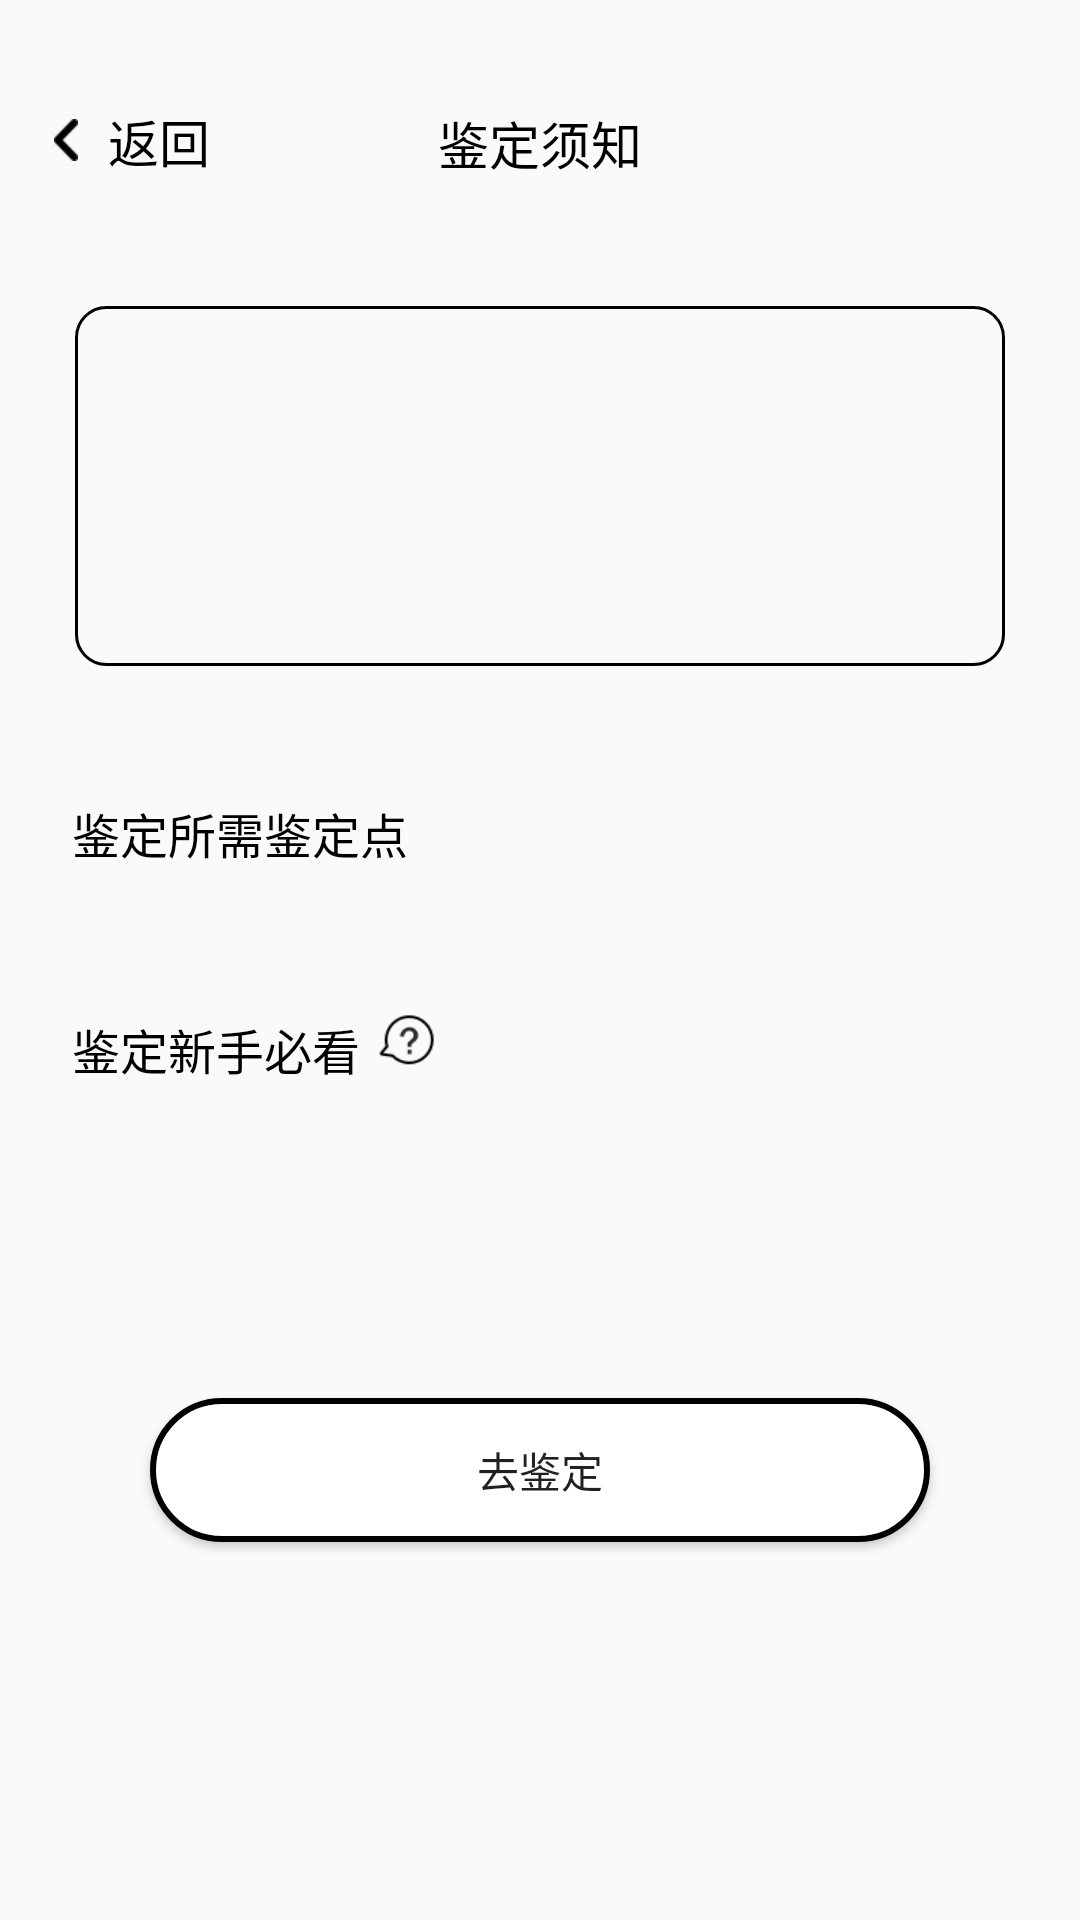

Reconstruct the res/layout file that produces this screen, plus the resources it refers to.
<!-- AndroidManifest.xml: application theme AppTheme -->
<!-- res/layout/activity_appraisal_notice.xml -->
<?xml version="1.0" encoding="utf-8"?>
<LinearLayout xmlns:android="http://schemas.android.com/apk/res/android"
    xmlns:tools="http://schemas.android.com/tools"
    android:layout_width="match_parent"
    android:layout_height="match_parent"
    android:orientation="vertical"
    tools:context=".baoxiaojianapp.activity.AppraisalNoticeActivity">

    <RelativeLayout
        android:layout_width="match_parent"
        android:layout_height="30dp"
        android:layout_marginTop="32dp"
        android:gravity="center_vertical">

        <RelativeLayout
            android:id="@+id/back_layout"
            android:layout_width="wrap_content"
            android:layout_height="wrap_content"
            android:layout_centerVertical="true"
            android:layout_marginLeft="18dp">

            <Button
                android:id="@+id/back_button"
                android:layout_width="8dp"
                android:layout_height="14dp"
                android:layout_centerVertical="true"
                android:background="@drawable/backarrow" />

            <TextView
                android:layout_width="wrap_content"
                android:layout_height="wrap_content"
                android:layout_centerVertical="true"
                android:layout_marginLeft="10dp"
                android:layout_toRightOf="@+id/back_button"
                android:gravity="center_vertical"
                android:text="@string/back"
                android:textColor="@color/black"
                android:textSize="17sp" />
        </RelativeLayout>

        <TextView
            android:layout_width="wrap_content"
            android:layout_height="24dp"
            android:layout_centerInParent="true"
            android:text="@string/appraisalNotice"
            android:textColor="@color/black"
            android:textSize="17sp" />
    </RelativeLayout>

    <RelativeLayout
        android:layout_width="match_parent"
        android:layout_height="120dp"
        android:layout_marginLeft="25dp"
        android:layout_marginTop="40dp"
        android:layout_marginRight="25dp"
        android:background="@drawable/appraisalnotice_background">

        <ImageView
            android:id="@+id/brandImage"
            android:layout_width="119dp"
            android:layout_height="86dp"
            android:layout_marginLeft="26dp"
            android:layout_marginTop="15dp" />

        <TextView
            android:id="@+id/brandName"
            android:layout_width="match_parent"
            android:layout_height="26dp"
            android:layout_marginLeft="30dp"
            android:layout_marginTop="24dp"
            android:layout_marginRight="15dp"
            android:layout_toRightOf="@id/brandImage"
            android:textColor="@color/black"
            android:textSize="19sp"
            android:ellipsize="end"
            android:textStyle="bold"
            android:singleLine="true"/>

        <TextView
            android:id="@+id/className"
            android:layout_width="wrap_content"
            android:layout_height="22dp"
            android:layout_marginLeft="30dp"
            android:layout_marginTop="58dp"
            android:layout_toRightOf="@id/brandImage"
            android:textColor="@color/black"
            android:textSize="16sp" />
    </RelativeLayout>

    <TextView
        android:layout_width="wrap_content"
        android:layout_height="28dp"
        android:layout_marginLeft="24dp"
        android:layout_marginTop="44dp"
        android:text="@string/needappraisalPoint"
        android:textColor="@color/black"
        android:textSize="16sp" />

    <androidx.recyclerview.widget.RecyclerView
        android:id="@+id/appraisal_point_recyclerView"
        android:layout_width="match_parent"
        android:layout_height="wrap_content"
        android:paddingRight="10dp"
        android:paddingLeft="10dp"/>

    <LinearLayout
        android:id="@+id/greenhand_layout"
        android:layout_width="match_parent"
        android:layout_height="wrap_content"
        android:layout_marginLeft="24dp"
        android:layout_marginTop="44dp"
        android:orientation="horizontal">

        <TextView
            android:layout_width="wrap_content"
            android:layout_height="28dp"
            android:text="@string/greenNotice"
            android:textColor="@color/black"
            android:textSize="16sp" />
        <ImageView
            android:layout_width="19dp"
            android:layout_height="17dp"
            android:scaleType="centerCrop"
            android:src="@drawable/greennotice"
            android:layout_marginLeft="6.1dp"/>
    </LinearLayout>
    <Button
        android:id="@+id/appraisal_button"
        android:layout_width="match_parent"
        android:layout_height="48dp"
        android:layout_marginLeft="50dp"
        android:layout_marginRight="50dp"
        android:layout_marginTop="100dp"
        android:background="@drawable/offline_button_background"
        android:text="@string/gotoAppraisal"/>
</LinearLayout>
<!-- resources referenced by this layout -->
<resources>
  <color name="black">#000000</color>
  <!-- drawable appraisalnotice_background (drawable) -->
  <?xml version="1.0" encoding="utf-8"?>
  <shape xmlns:android="http://schemas.android.com/apk/res/android"
      android:shape="rectangle">
  
      <solid android:color="@color/transparent"/>
  
      <corners android:radius="10dp"/>
      <stroke
          android:width="1dp"
          android:color="@color/black"/>
  </shape>
  <!-- drawable backarrow: png bitmap (drawable, 486 bytes) -->
  <!-- drawable greennotice: png bitmap (drawable, 1568 bytes) -->
  <!-- drawable offline_button_background (drawable) -->
  <?xml version="1.0" encoding="utf-8"?>
  <shape xmlns:android="http://schemas.android.com/apk/res/android"
      android:shape="rectangle">
  
      <solid android:color="@color/white"/>
  
      <corners android:radius="40dp"/>
      <stroke
          android:width="2dp"
          android:color="@color/black"
          />
  </shape>
  <string name="appraisalNotice">鉴定须知</string>
  <string name="back">返回</string>
  <string name="gotoAppraisal">去鉴定</string>
  <string name="greenNotice">鉴定新手必看</string>
  <string name="needappraisalPoint">鉴定所需鉴定点</string>
  <style name="AppTheme" parent="Theme.AppCompat.Light.DarkActionBar">
          
          <item name="colorPrimary">@color/black</item>
          <item name="colorPrimaryDark">@color/black</item>
          <item name="colorAccent">@color/colorAccent</item>
      </style>
  <color name="transparent">#00FFFFFF</color>
  <color name="white">#ffffff</color>
  <color name="colorAccent">#D81B60</color>
</resources>
